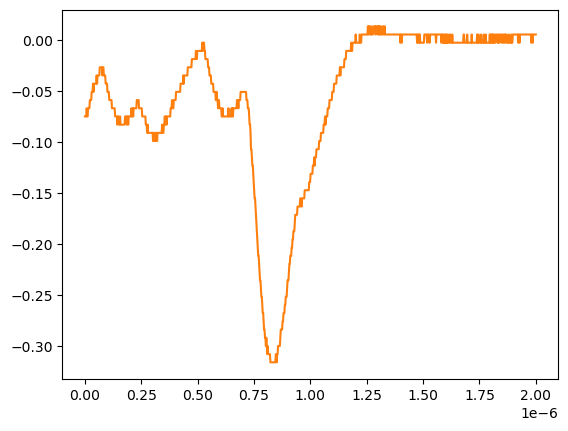

Source data for this figure (header and first rows):
# KEYSIGHT TECHNOLOGIES, MSO-X 3024T, MY58262555, 07.30.2019051434
# time, 1
# 2024-07-24 15:45:11.022124
0.000000000000000000e+00, -7.467340000000000089e-02
2.002002002002001797e-09, -7.467340000000000089e-02
4.004004004004003593e-09, -7.467340000000000089e-02
6.006006006006005804e-09, -7.467340000000000089e-02
8.008008008008007187e-09, -6.663320000000000354e-02
1.001001001001000857e-08, -7.467340000000000089e-02
1.201201201201201161e-08, -7.467340000000000089e-02
1.401401401401401299e-08, -6.663320000000000354e-02
1.601601601601601437e-08, -6.663320000000000354e-02
1.801801801801801741e-08, -6.663320000000000354e-02
2.002002002002001714e-08, -6.663320000000000354e-02
2.202202202202202018e-08, -5.859299999999999925e-02
2.402402402402402322e-08, -5.859299999999999925e-02
2.602602602602602294e-08, -5.859299999999999925e-02
2.802802802802802598e-08, -5.859299999999999925e-02
3.003003003003002571e-08, -5.055280000000000190e-02
3.203203203203202875e-08, -5.055280000000000190e-02
3.403403403403403179e-08, -5.055280000000000190e-02
3.603603603603603482e-08, -4.251259999999999761e-02
3.803803803803803124e-08, -5.055280000000000190e-02
4.004004004004003428e-08, -4.251259999999999761e-02
4.204204204204203732e-08, -4.251259999999999761e-02
4.404404404404404036e-08, -4.251259999999999761e-02
4.604604604604604339e-08, -4.251259999999999761e-02
4.804804804804804643e-08, -4.251259999999999761e-02
5.005005005005004285e-08, -4.251259999999999761e-02
5.205205205205204589e-08, -3.447240000000000026e-02
5.405405405405404893e-08, -4.251259999999999761e-02
5.605605605605605196e-08, -3.447240000000000026e-02
5.805805805805805500e-08, -3.447240000000000026e-02
6.006006006006005142e-08, -3.447240000000000026e-02
6.206206206206205446e-08, -3.447240000000000026e-02
6.406406406406405750e-08, -3.447240000000000026e-02
6.606606606606606053e-08, -2.643219999999999945e-02
6.806806806806806357e-08, -2.643219999999999945e-02
7.007007007007006661e-08, -2.643219999999999945e-02
7.207207207207206965e-08, -2.643219999999999945e-02
7.407407407407407268e-08, -2.643219999999999945e-02
7.607607607607606249e-08, -2.643219999999999945e-02
7.807807807807806552e-08, -3.447240000000000026e-02
8.008008008008006856e-08, -2.643219999999999945e-02
8.208208208208207160e-08, -2.643219999999999945e-02
8.408408408408407464e-08, -3.447240000000000026e-02
8.608608608608607767e-08, -3.447240000000000026e-02
8.808808808808808071e-08, -3.447240000000000026e-02
9.009009009009008375e-08, -3.447240000000000026e-02
9.209209209209208679e-08, -4.251259999999999761e-02
9.409409409409408982e-08, -4.251259999999999761e-02
9.609609609609609286e-08, -4.251259999999999761e-02
9.809809809809808266e-08, -4.251259999999999761e-02
1.001001001001000857e-07, -5.055280000000000190e-02
1.021021021021020887e-07, -5.055280000000000190e-02
1.041041041041040918e-07, -5.055280000000000190e-02
1.061061061061060948e-07, -5.055280000000000190e-02
1.081081081081080979e-07, -5.859299999999999925e-02
1.101101101101101009e-07, -5.859299999999999925e-02
1.121121121121121039e-07, -5.859299999999999925e-02
1.141141141141141070e-07, -5.859299999999999925e-02
... 942 more rows
